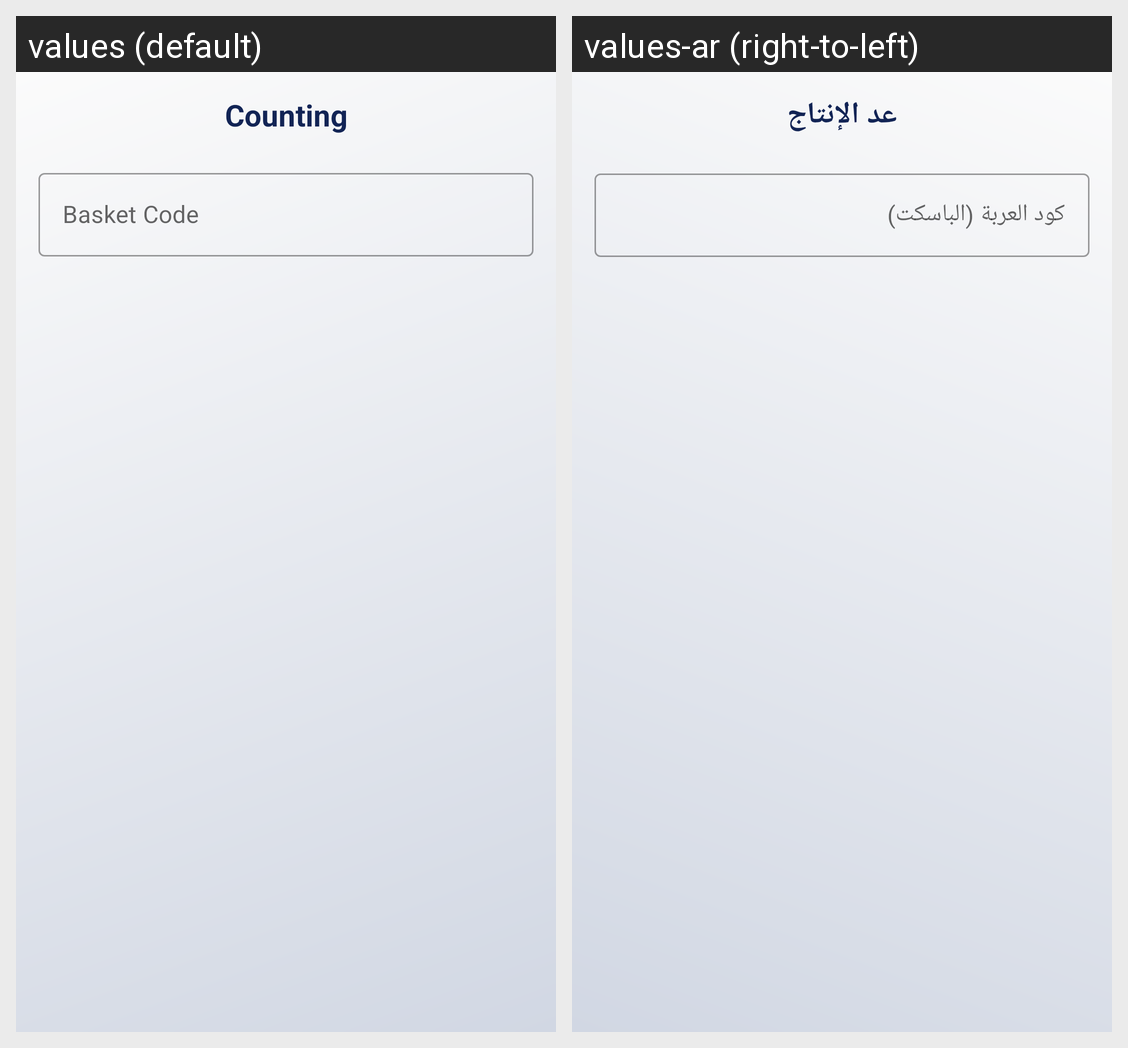

The same Android screen rendered under two of its app's locales, left to right. List the strings drawn on it with the default value and each locale's translation.
Android screen res/layout/fragment_manufacturing_welding_counting.xml rendered under 2 locales, left to right: values (default), values-ar (right-to-left). Device: Nexus 5 (rendered at 1080×1920; each locale shown at half size, 540×960, under a caption strip naming it); theme MainTheme.
Strings drawn on this screen, with the default value and each locale's value (text and hints the layout hard-codes, and strings that could not be matched under every locale, appear in the picture but are not listed):

counting
  values: Counting
  values-ar: عد الإنتاج

basket_code
  values: Basket Code
  values-ar: كود العربة (الباسكت)
